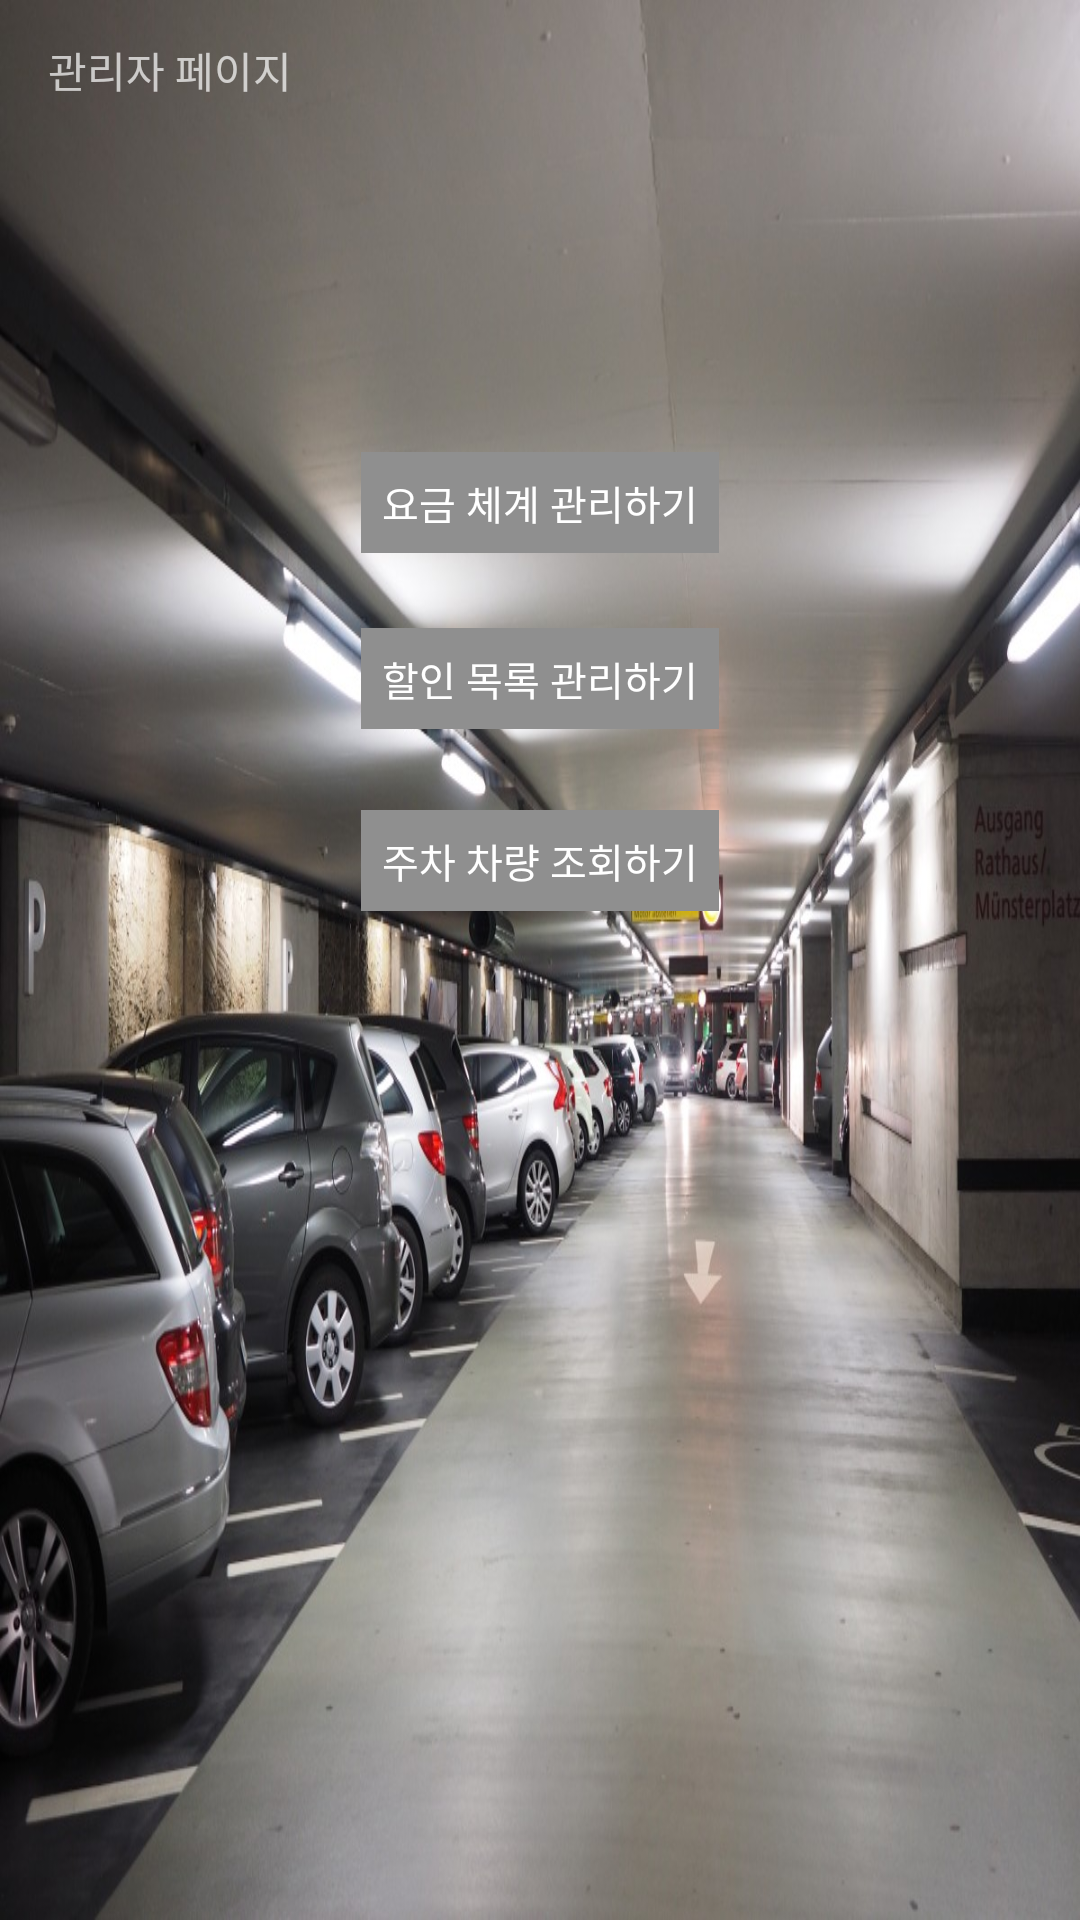

Produce the Android XML layout that renders to this screen, including the resource entries it uses.
<!-- AndroidManifest.xml: application theme AppTheme -->
<!-- res/layout/admin.xml -->
<?xml version="1.0" encoding="utf-8"?>
    <RelativeLayout xmlns:android="http://schemas.android.com/apk/res/android"
        xmlns:tools="http://schemas.android.com/tools"
        android:layout_width="match_parent"
        android:layout_height="match_parent"
        android:background="@drawable/background2"
        tools:context="com.graduationproject.ptmanager.MainActivity">

        <Button
            android:id="@+id/priceinsertbtn"
            android:layout_width="wrap_content"
            android:layout_height="wrap_content"
            android:layout_alignLeft="@+id/saleinsertbtn"
            android:layout_alignStart="@+id/saleinsertbtn"
            android:layout_below="@+id/Textadmin"
            android:layout_marginTop="117dp"
            android:background="#8f8f8f"
            android:text="요금 체계 관리하기"
            tools:layout_editor_absoluteX="84dp"
            tools:layout_editor_absoluteY="140dp" />

        <TextView
            android:id="@+id/Textadmin"
            android:layout_width="wrap_content"
            android:layout_height="wrap_content"
            android:layout_alignParentLeft="true"
            android:layout_alignParentStart="true"
            android:layout_alignParentTop="true"
            android:layout_marginLeft="16dp"
            android:layout_marginStart="16dp"
            android:layout_marginTop="13dp"
            android:ems="10"
            android:text="관리자 페이지"
            tools:layout_editor_absoluteX="73dp"
            tools:layout_editor_absoluteY="50dp" />

    <Button
        android:id="@+id/saleinsertbtn"
        android:layout_width="wrap_content"
        android:layout_height="wrap_content"
        android:layout_below="@+id/priceinsertbtn"
        android:layout_centerHorizontal="true"
        android:layout_marginTop="25dp"
        android:background="#8f8f8f"
        android:text="할인 목록 관리하기"
        tools:layout_editor_absoluteX="86dp"
        tools:layout_editor_absoluteY="199dp" />

    <Button
        android:id="@+id/carinshowbtn"
        android:layout_width="wrap_content"
        android:layout_height="wrap_content"
        android:layout_alignLeft="@+id/saleinsertbtn"
        android:layout_alignStart="@+id/saleinsertbtn"
        android:layout_below="@+id/saleinsertbtn"
        android:layout_marginTop="27dp"
        android:background="#8f8f8f"
        android:text="주차 차량 조회하기"
        tools:layout_editor_absoluteX="83dp"
        tools:layout_editor_absoluteY="258dp" />
    </RelativeLayout>
<!-- resources referenced by this layout -->
<resources>
  <!-- drawable background2: jpg bitmap (drawable, 172335 bytes) -->
  <style name="AppTheme" parent="Theme.AppCompat.NoActionBar">
          
          <item name="windowActionBar">false</item>
          <item name="windowNoTitle">true</item>
          <item name="colorPrimary">@color/colorPrimary</item>
          <item name="colorPrimaryDark">#000000</item>
          <item name="colorAccent">@color/colorAccent</item>
          <item name="android:buttonStyle">@style/ButtonStyle</item>
      </style>
  <style name="ButtonStyle" parent="@android:style/Widget.Button">
          <item name="android:textColor">@android:color/white</item>
          <item name="android:textSize">40px</item>
          <item name="android:padding">21px</item>
      </style>
  <!-- not gathered from this repository: default colours our renderer supplied (Android Studio template values) -->
  <color name="colorPrimary">#FF6200EE</color>
  <color name="colorAccent">#FF03DAC5</color>
</resources>
